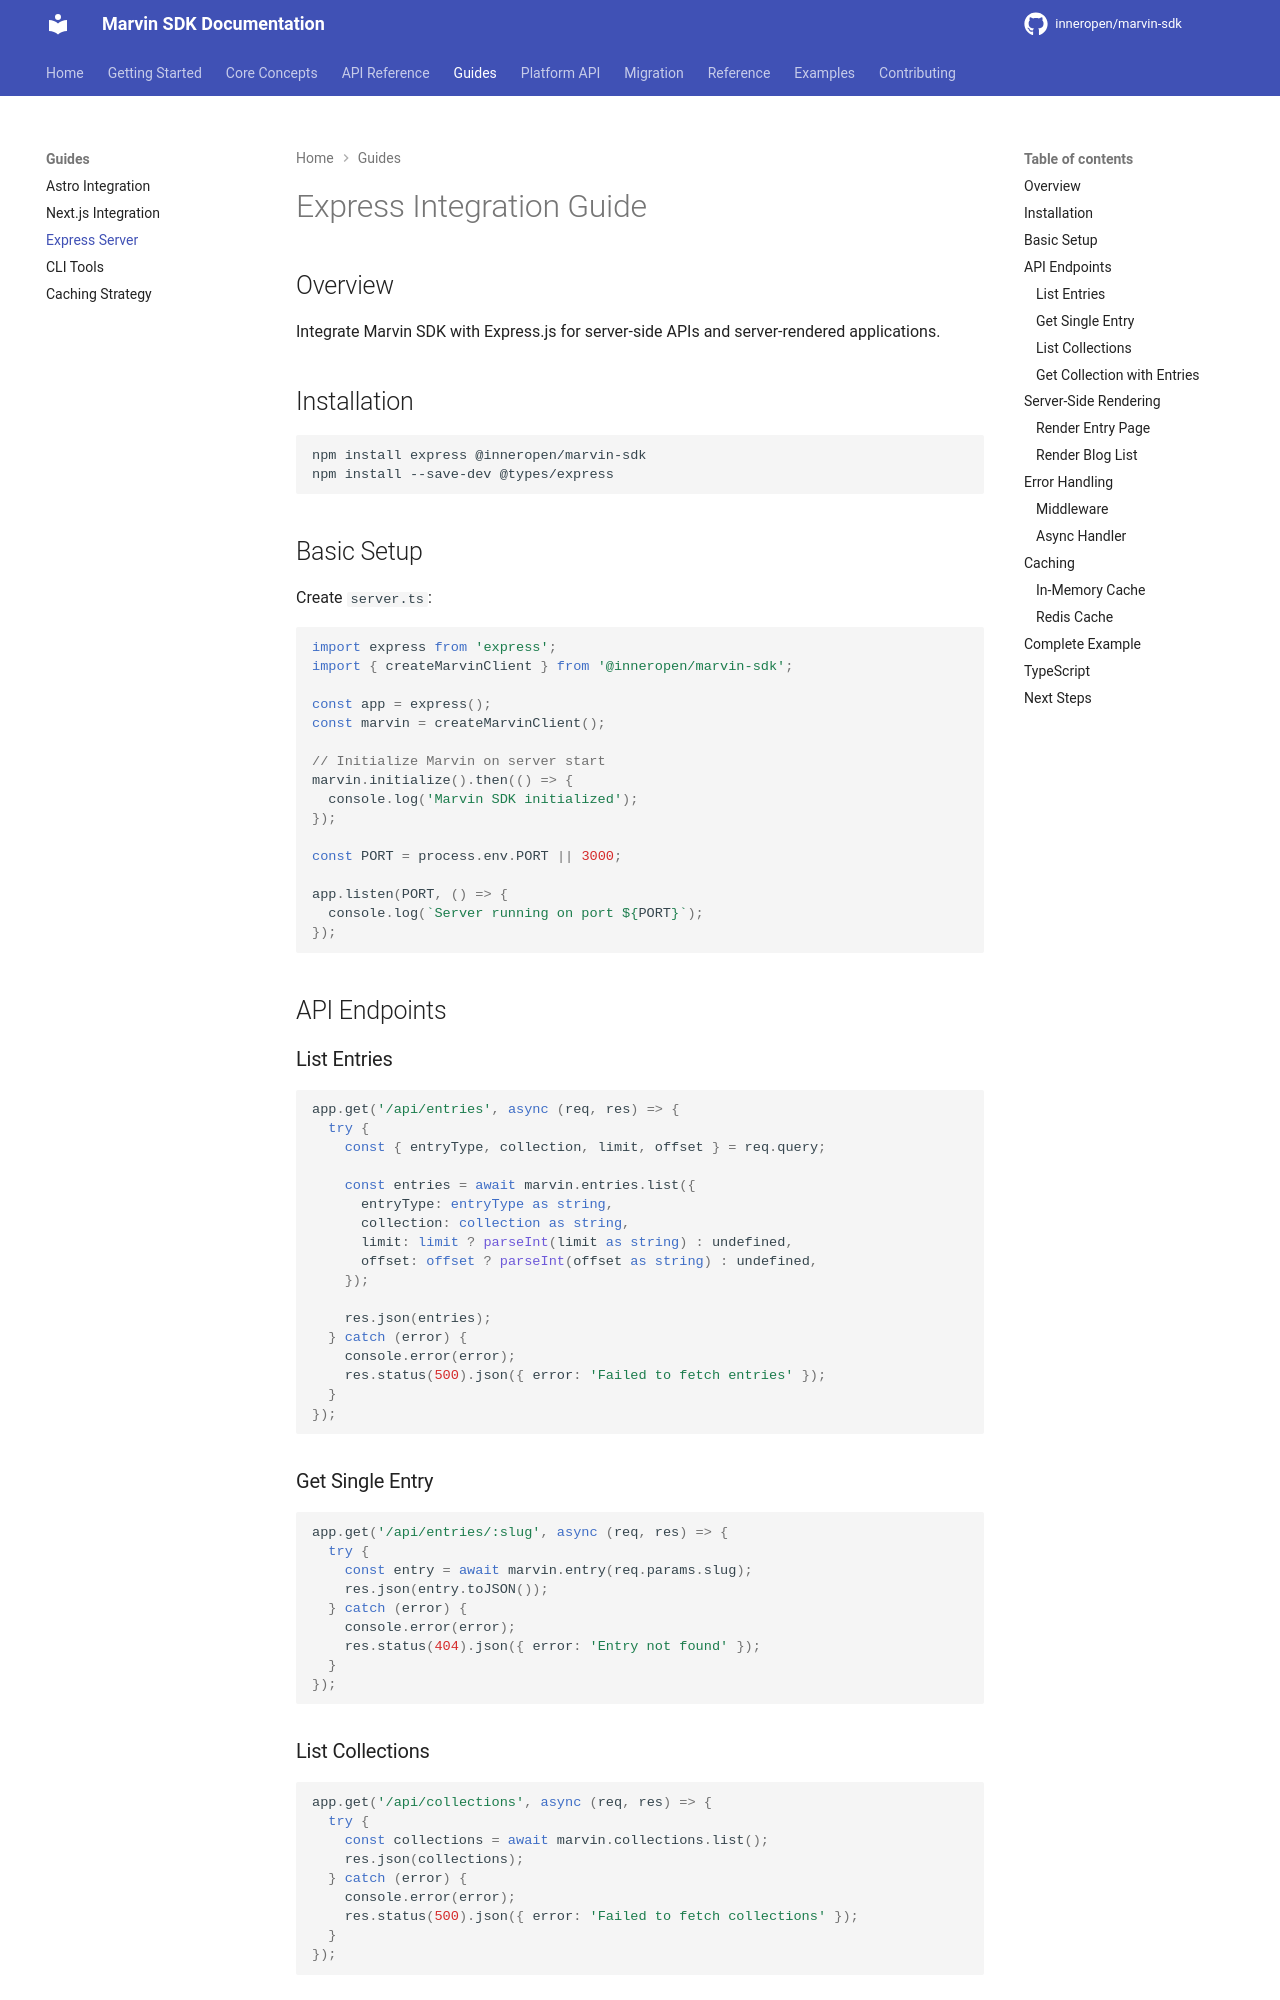

repository: InnerOpen/marvin-sdk · page: guides/express/index.html · generator: mkdocs

# Express Integration Guide

## Overview

Integrate Marvin SDK with Express.js for server-side APIs and server-rendered applications.

## Installation

```bash
npm install express @inneropen/marvin-sdk
npm install --save-dev @types/express
```

## Basic Setup

Create `server.ts`:

```typescript
import express from 'express';
import { createMarvinClient } from '@inneropen/marvin-sdk';

const app = express();
const marvin = createMarvinClient();

// Initialize Marvin on server start
marvin.initialize().then(() => {
  console.log('Marvin SDK initialized');
});

const PORT = process.env.PORT || 3000;

app.listen(PORT, () => {
  console.log(`Server running on port ${PORT}`);
});
```

## API Endpoints

### List Entries

```typescript
app.get('/api/entries', async (req, res) => {
  try {
    const { entryType, collection, limit, offset } = req.query;
    
    const entries = await marvin.entries.list({
      entryType: entryType as string,
      collection: collection as string,
      limit: limit ? parseInt(limit as string) : undefined,
      offset: offset ? parseInt(offset as string) : undefined,
    });
    
    res.json(entries);
  } catch (error) {
    console.error(error);
    res.status(500).json({ error: 'Failed to fetch entries' });
  }
});
```

### Get Single Entry

```typescript
app.get('/api/entries/:slug', async (req, res) => {
  try {
    const entry = await marvin.entry(req.params.slug);
    res.json(entry.toJSON());
  } catch (error) {
    console.error(error);
    res.status(404).json({ error: 'Entry not found' });
  }
});
```

### List Collections

```typescript
app.get('/api/collections', async (req, res) => {
  try {
    const collections = await marvin.collections.list();
    res.json(collections);
  } catch (error) {
    console.error(error);
    res.status(500).json({ error: 'Failed to fetch collections' });
  }
});
```

### Get Collection with Entries

```typescript
app.get('/api/collections/:slug', async (req, res) => {
  try {
    const collection = await marvin.collection(req.params.slug);
    const entries = await collection.entries();
    
    res.json({
      collection: collection.toJSON(),
      entries,
    });
  } catch (error) {
    console.error(error);
    res.status(404).json({ error: 'Collection not found' });
  }
});
```
